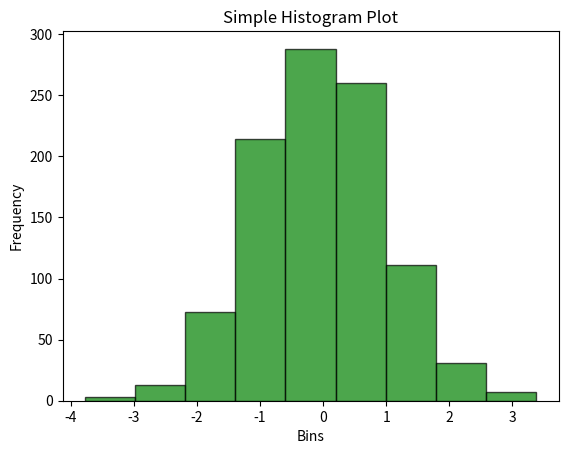

Reproduce this figure in Python.
# Matplotlib for Data Analytics.
import matplotlib.pyplot as plt
import numpy as np

data = np.random.randn(1000)  # Generate 1000 random numbers from a normal distribution

plt.hist(data, bins=9, color='green', alpha=0.7, edgecolor='black')
plt.title("Simple Histogram Plot")
plt.xlabel("Bins")
plt.ylabel("Frequency")
plt.show()
